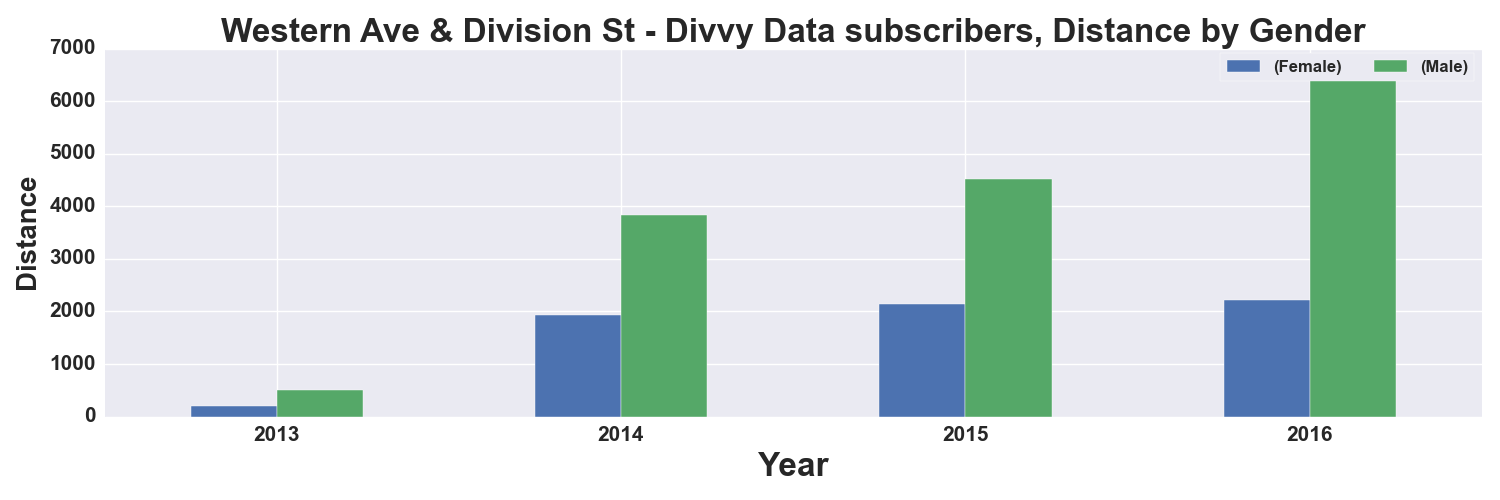

Values plotted in this chart, from the file beside it:
, START TIME YEAR, DISTANCE_Miles, DISTANCE_Miles
GENDER, , Female, Male
0, 2013, 195.0, 512.0
1, 2014, 1929, 3829
2, 2015, 2147, 4515
3, 2016, 2226, 6535
